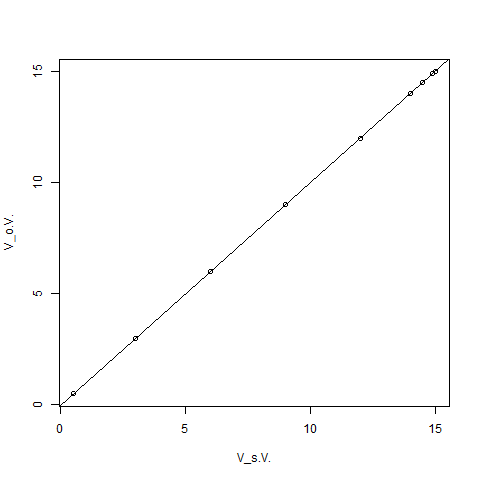

Values plotted in this chart, from the file beside it:
V_s[V], V_o[V]
0.5059, 0.5058
3.009, 3.009
6.005, 6.005
9.005, 9.005
12.01, 12.01
14.01, 14.01
14.51, 14.51
14.91, 14.94
15, 15
